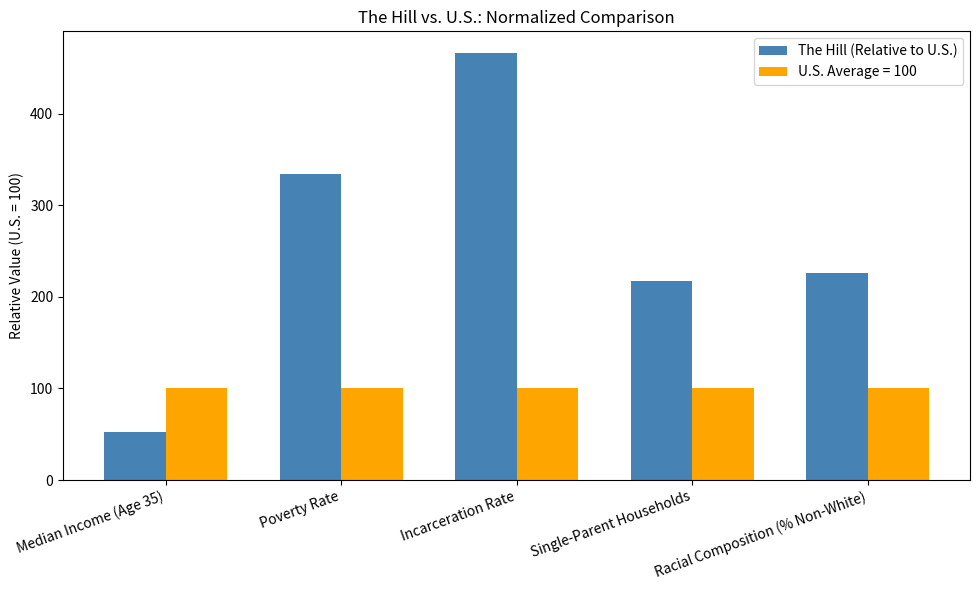

The script that saved this image:
import pandas as pd
import matplotlib.pyplot as plt

# I used Opportunity Atlas data for this tool 

# Hill summary (already computed in your script) 
hill_summary = {
    "Median Income (Age 35)": 24614.5,
    "Poverty Rate": 43.5,
    "Incarceration Rate": 5.6,
    "Single-Parent Households": 65.1,
    "Racial Composition (% Non-White)": 90.3
}

# U.S. averages 
us_avg = {
    "Median Income (Age 35)": 46645,
    "Poverty Rate": 13,
    "Incarceration Rate": 1.2,
    "Single-Parent Households": 30,
    "Racial Composition (% Non-White)": 40
}

# --- Normalize Hill values relative to U.S. = 100 ---
variables = list(hill_summary.keys())
hill_vals = [hill_summary[v] / us_avg[v] * 100 for v in variables]
us_vals = [100 for _ in variables]  # baseline

# --- Plot ---
x = range(len(variables))
bar_width = 0.35

fig, ax = plt.subplots(figsize=(10,6))
ax.bar([i - bar_width/2 for i in x], hill_vals, width=bar_width, label="The Hill (Relative to U.S.)", color="steelblue")
ax.bar([i + bar_width/2 for i in x], us_vals, width=bar_width, label="U.S. Average = 100", color="orange")

ax.set_xticks(x)
ax.set_xticklabels(variables, rotation=20, ha="right")
ax.set_ylabel("Relative Value (U.S. = 100)")
ax.set_title("The Hill vs. U.S.: Normalized Comparison")
ax.legend()

plt.tight_layout()
plt.show()
